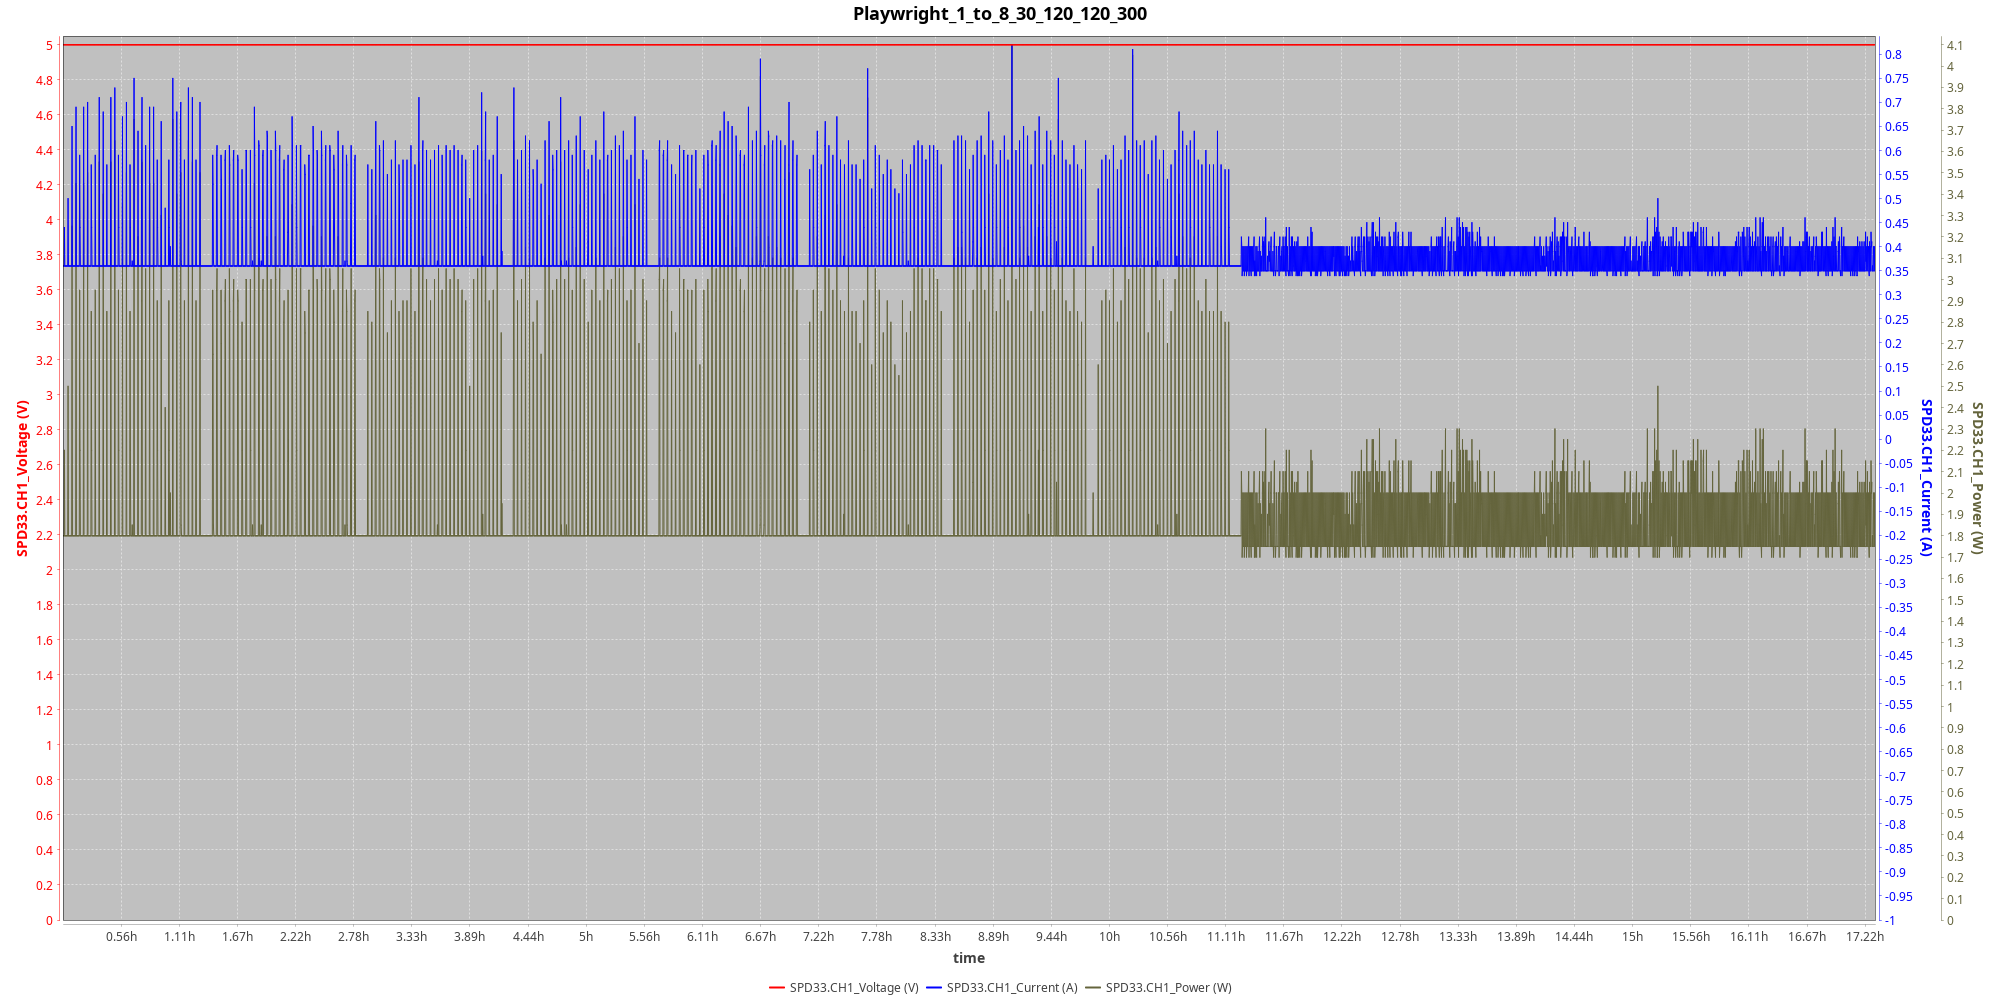

Data behind this chart, as committed beside it:
index, time, minutes, dateTime, SPD33.CH1_Voltage, SPD33.CH1_Current, SPD33.CH1_Power, SPD33.CH2_Voltage, SPD33.CH2_Current, SPD33.CH2_Power
0, 0.186, 0.0031, 1734016124, 5, 0.36, 1.8, 0, 0, 0
1, 1.186, 0.01977, 1734016125, 5, 0.36, 1.8, 0, 0, 0
2, 2.186, 0.03643, 1734016126, 5, 0.36, 1.8, 0, 0, 0
3, 3.186, 0.0531, 1734016127, 5, 0.36, 1.8, 0, 0, 0
4, 4.186, 0.06977, 1734016128, 5, 0.36, 1.8, 0, 0, 0
5, 5.186, 0.08643, 1734016129, 5, 0.36, 1.8, 0, 0, 0
6, 6.187, 0.1031, 1734016130, 5, 0.36, 1.8, 0, 0, 0
7, 7.187, 0.1198, 1734016131, 5, 0.36, 1.8, 0, 0, 0
8, 8.186, 0.1364, 1734016132, 5, 0.36, 1.8, 0, 0, 0
9, 9.187, 0.1531, 1734016133, 5, 0.36, 1.8, 0, 0, 0
10, 10.19, 0.1698, 1734016134, 5, 0.36, 1.8, 0, 0, 0
11, 11.19, 0.1864, 1734016135, 5, 0.36, 1.8, 0, 0, 0
12, 12.19, 0.2031, 1734016136, 5, 0.36, 1.8, 0, 0, 0
13, 13.19, 0.2198, 1734016137, 5, 0.6, 3, 0, 0, 0
14, 14.19, 0.2364, 1734016138, 5, 0.56, 2.8, 0, 0, 0
15, 15.19, 0.2531, 1734016139, 5, 0.51, 2.55, 0, 0, 0
16, 16.19, 0.2698, 1734016140, 5, 0.44, 2.2, 0, 0, 0
17, 17.19, 0.2864, 1734016141, 5, 0.44, 2.2, 0, 0, 0
18, 18.19, 0.3031, 1734016142, 5, 0.36, 1.8, 0, 0, 0
19, 19.19, 0.3198, 1734016143, 5, 0.36, 1.8, 0, 0, 0
20, 20.19, 0.3365, 1734016144, 5, 0.36, 1.8, 0, 0, 0
21, 21.19, 0.3531, 1734016145, 5, 0.36, 1.8, 0, 0, 0
22, 22.19, 0.3698, 1734016146, 5, 0.36, 1.8, 0, 0, 0
23, 23.19, 0.3864, 1734016147, 5, 0.36, 1.8, 0, 0, 0
24, 24.19, 0.4031, 1734016148, 5, 0.36, 1.8, 0, 0, 0
25, 25.19, 0.4198, 1734016149, 5, 0.36, 1.8, 0, 0, 0
26, 26.19, 0.4364, 1734016150, 5, 0.36, 1.8, 0, 0, 0
27, 27.19, 0.4531, 1734016151, 5, 0.36, 1.8, 0, 0, 0
28, 28.19, 0.4698, 1734016152, 5, 0.36, 1.8, 0, 0, 0
29, 29.19, 0.4864, 1734016153, 5, 0.36, 1.8, 0, 0, 0
30, 30.19, 0.5031, 1734016154, 5, 0.36, 1.8, 0, 0, 0
31, 31.19, 0.5198, 1734016155, 5, 0.36, 1.8, 0, 0, 0
32, 32.19, 0.5364, 1734016156, 5, 0.36, 1.8, 0, 0, 0
33, 33.19, 0.5531, 1734016157, 5, 0.36, 1.8, 0, 0, 0
34, 34.19, 0.5698, 1734016158, 5, 0.36, 1.8, 0, 0, 0
35, 35.19, 0.5865, 1734016159, 5, 0.36, 1.8, 0, 0, 0
36, 36.19, 0.6031, 1734016160, 5, 0.36, 1.8, 0, 0, 0
37, 37.19, 0.6198, 1734016161, 5, 0.36, 1.8, 0, 0, 0
38, 38.19, 0.6364, 1734016162, 5, 0.36, 1.8, 0, 0, 0
39, 39.19, 0.6531, 1734016163, 5, 0.36, 1.8, 0, 0, 0
40, 40.19, 0.6698, 1734016164, 5, 0.36, 1.8, 0, 0, 0
41, 41.19, 0.6864, 1734016165, 5, 0.37, 1.85, 0, 0, 0
42, 42.19, 0.7031, 1734016166, 5, 0.36, 1.8, 0, 0, 0
43, 43.19, 0.7198, 1734016167, 5, 0.36, 1.8, 0, 0, 0
44, 44.19, 0.7365, 1734016168, 5, 0.36, 1.8, 0, 0, 0
45, 45.19, 0.7531, 1734016169, 5, 0.36, 1.8, 0, 0, 0
46, 46.19, 0.7698, 1734016170, 5, 0.44, 2.2, 0, 0, 0
47, 47.19, 0.7864, 1734016171, 5, 0.44, 2.2, 0, 0, 0
48, 48.19, 0.8031, 1734016172, 5, 0.44, 2.2, 0, 0, 0
49, 49.19, 0.8198, 1734016173, 5, 0.44, 2.2, 0, 0, 0
50, 50.19, 0.8364, 1734016174, 5, 0.44, 2.2, 0, 0, 0
51, 51.19, 0.8531, 1734016175, 5, 0.36, 1.8, 0, 0, 0
52, 52.19, 0.8698, 1734016176, 5, 0.36, 1.8, 0, 0, 0
53, 53.19, 0.8864, 1734016177, 5, 0.36, 1.8, 0, 0, 0
54, 54.19, 0.9031, 1734016178, 5, 0.36, 1.8, 0, 0, 0
55, 55.19, 0.9198, 1734016179, 5, 0.36, 1.8, 0, 0, 0
56, 56.19, 0.9365, 1734016180, 5, 0.36, 1.8, 0, 0, 0
57, 57.19, 0.9531, 1734016181, 5, 0.36, 1.8, 0, 0, 0
58, 58.19, 0.9698, 1734016182, 5, 0.36, 1.8, 0, 0, 0
59, 59.19, 0.9865, 1734016183, 5, 0.36, 1.8, 0, 0, 0
... 62,291 more rows
